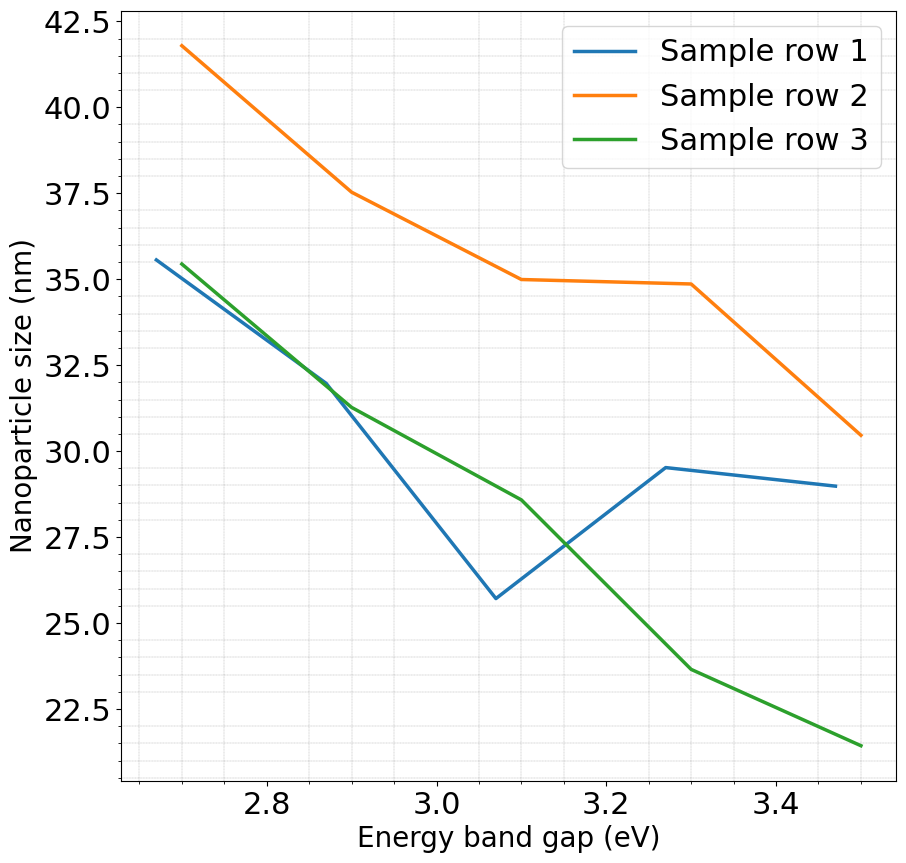

Reproduce this figure in Python.
import pandas as pd
import numpy as np
import matplotlib.pyplot as plt

# These data are taken from the validation dataset of row 1, 3 and 19
x_data = [
    np.array([2.67, 2.87, 3.07, 3.27, 3.47]),  # Varied by 0.2
    np.array([2.7, 2.9, 3.1, 3.3, 3.5]),  # Varied by 0.2
    np.array([2.7, 2.9, 3.1, 3.3, 3.5])  # Varied by 0.2
]
y_data = [
    np.array([35.56, 31.97, 25.71, 29.52, 28.98]),
    np.array([41.79, 37.53, 34.99, 34.86, 30.46]),
    np.array([35.44, 31.27, 28.58, 23.65, 21.43])
]
labels = ['Sample row 1', 'Sample row 2', 'Sample row 3']

# Custom font
font = {'family': 'Calibri', 'weight': 'normal', 'size': 20}

plt.figure(figsize=(10, 10))

plt.xlabel("Energy band gap (eV)", fontdict=font)
plt.ylabel("Nanoparticle size (nm)", fontdict=font)

# Plotting lines with labels in a loop
for x, y, label in zip(x_data, y_data, labels):
    plt.plot(x, y, label=label, linewidth=2.5)

# Adding legend
plt.legend(prop={'size': 22, 'weight': 'normal', 'family': 'Calibri'})

# Grid settings
plt.minorticks_on()
plt.xticks(fontfamily='Calibri', fontsize=22)
plt.yticks(fontfamily='Calibri', fontsize=22)
plt.grid(which='minor', linestyle=':', linewidth='0.2', color='black')

plt.show()
